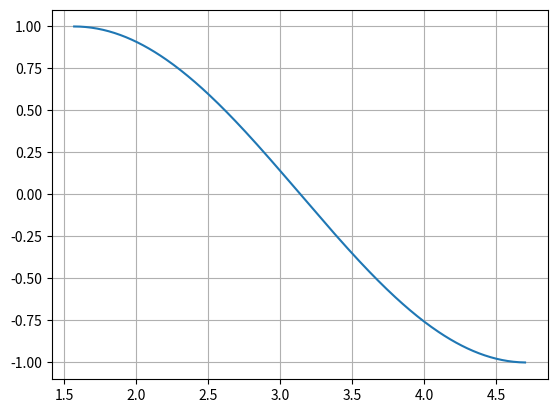

Source code (Python):
#!/usr/bin/python
#-*- coding: utf-8 -*-
import numpy as np
import matplotlib.pyplot as plt

def mans_sinuss(x):
    a=(-1)**0*x**1/(1)
    S=a
    f=500
    k=0
    n=1
    while k<=f:
        R=(-1)*x**2/((n*2)*(n*2+1))
        a=a*R
        S=S+a
        n=n+1
        k=k+1
    return S
#zimesana
a=1.57
b=4.71
x=np.arange(a,b,0.01)
y=mans_sinuss(x)
plt.plot(x,y)
plt.grid()
plt.show()
#saknes meklesana
delta_x=1.e-3
funa=mans_sinuss(a)
funb=mans_sinuss(b)
if funa*funb>0:
    print("Starp [%.2f,%.2f] funkcijai nav saknes"%(a,b))
    print("vai funkcijai saja intervala ir paru saknu skaits, ko ar so funkciju nemekle")
    exit()
print("uz robezam f(%.2f)=%.2f f(%.2f)=%.2f"%(a,funa,b,funb))
k=0
while b-a>delta_x:
    x=(a+b)/2
    k=k+1
    funx=mans_sinuss(x)
    print("%3d. a=%.4f f(%.4f)=%7.4f b=(%.4f)"%(k,a,x,funx,b,))
    if funa*funx>0:
        a=x
    else:
        b=x
print("a=%.4f f(%.4f)=%7.4f b=(%.4f)"%(a,x,funx,b,))
print("iteraciju skaits ir %d"%(k))
